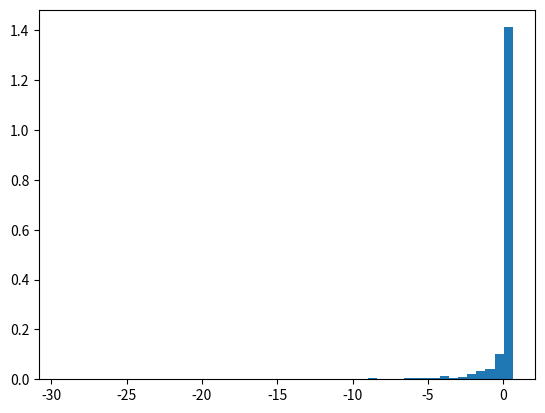

This chart was generated by the following Python code:
import numpy as np

def target_distribution(x):
    return np.exp(-x**2 / 2)  # 目标分布（未归一化）

def proposal_distribution(x):
    return np.exp(-(x-1)**2 / 2)  # 提议分布（均值偏移的正态分布）

def importance_sampling(n_samples):
    samples = np.random.normal(1, 1, n_samples)  # 从提议分布采样
    weights = [target_distribution(x)/proposal_distribution(x) for x in samples]
    return samples, weights

# 示例
samples, weights = importance_sampling(1000)
# print(len(samples), len(weights))
fsamples = samples * weights
print(fsamples)
import matplotlib.pyplot as plt
plt.hist(fsamples, bins=50, density=True)
plt.show()
